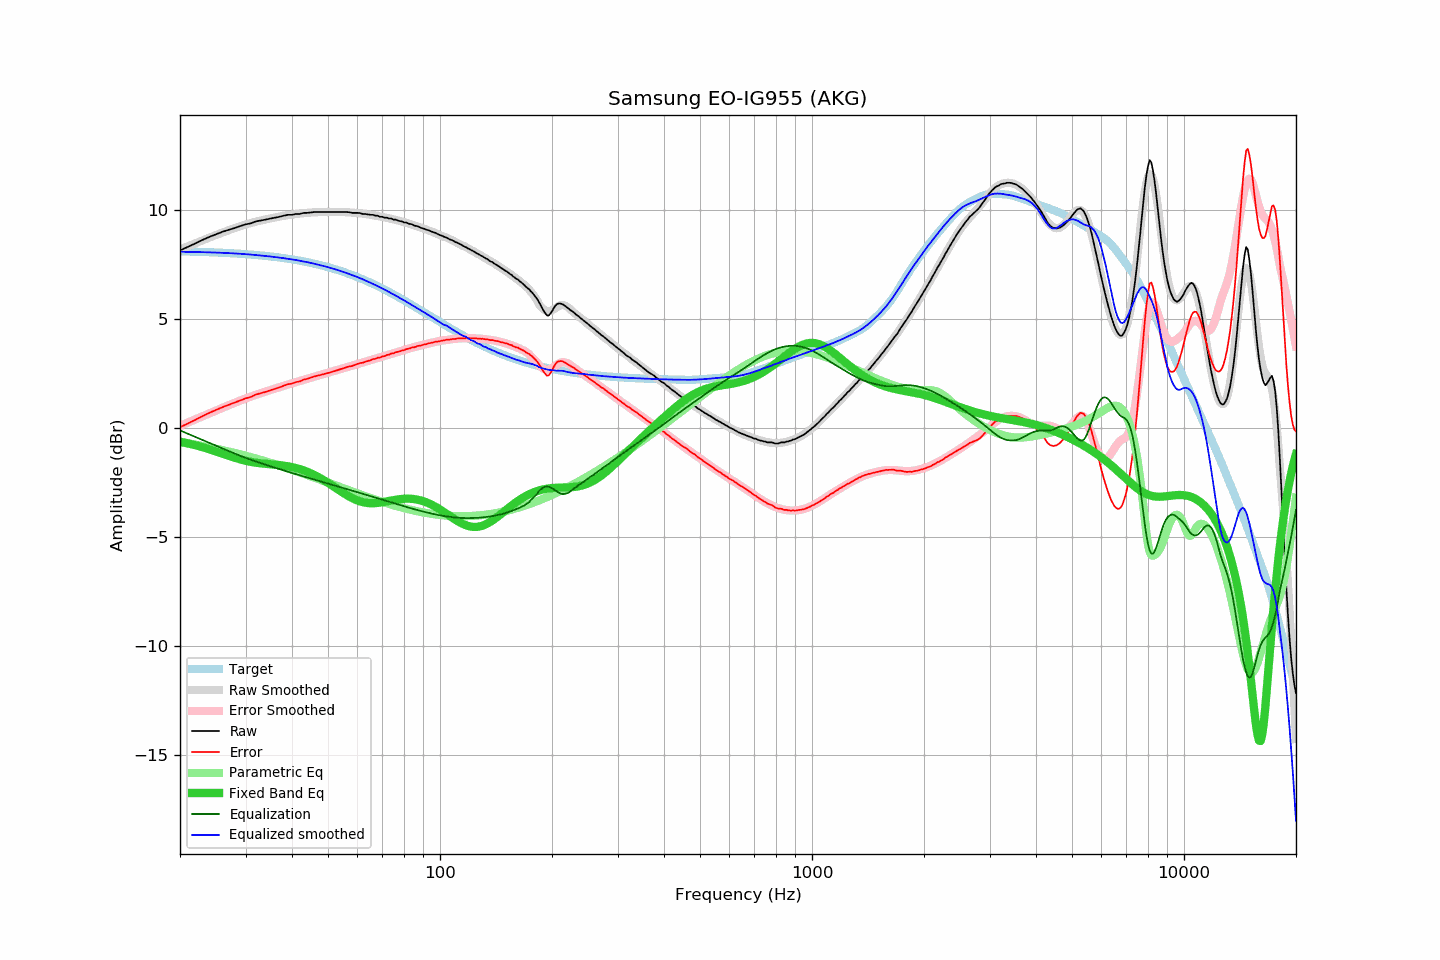

The data file committed next to this chart (first rows):
frequency, raw, error, smoothed, error_smoothed, equalization, parametric_eq, equalized_raw, equalized_smoothed, target
20, 8.16, 0.04, 8.20, 0.10, -0.10, -0.62, 8.05, 8.09, 8.11
21, 8.32, 0.21, 8.34, 0.26, -0.26, -0.70, 8.06, 8.09, 8.10
22, 8.48, 0.38, 8.48, 0.40, -0.40, -0.78, 8.07, 8.08, 8.09
23, 8.64, 0.55, 8.62, 0.54, -0.54, -0.87, 8.09, 8.07, 8.08
24, 8.78, 0.70, 8.74, 0.68, -0.68, -0.97, 8.10, 8.07, 8.07
25, 8.90, 0.84, 8.86, 0.81, -0.81, -1.07, 8.09, 8.06, 8.06
26, 9.01, 0.96, 8.97, 0.93, -0.93, -1.17, 8.08, 8.04, 8.05
27, 9.10, 1.06, 9.08, 1.05, -1.05, -1.26, 8.05, 8.03, 8.03
28, 9.18, 1.16, 9.17, 1.16, -1.16, -1.35, 8.02, 8.02, 8.02
29, 9.27, 1.27, 9.26, 1.26, -1.26, -1.43, 8.00, 8.00, 8.00
30, 9.35, 1.36, 9.35, 1.36, -1.36, -1.49, 7.99, 7.98, 7.98
31, 9.40, 1.43, 9.41, 1.45, -1.45, -1.55, 7.95, 7.96, 7.96
32, 9.49, 1.54, 9.47, 1.53, -1.53, -1.59, 7.96, 7.94, 7.94
33, 9.53, 1.60, 9.53, 1.61, -1.61, -1.62, 7.92, 7.92, 7.92
34, 9.57, 1.67, 9.58, 1.68, -1.68, -1.64, 7.89, 7.90, 7.90
35, 9.62, 1.74, 9.62, 1.75, -1.75, -1.66, 7.87, 7.87, 7.88
36, 9.66, 1.80, 9.67, 1.82, -1.82, -1.68, 7.84, 7.85, 7.85
37, 9.70, 1.87, 9.70, 1.88, -1.88, -1.70, 7.82, 7.83, 7.83
38, 9.75, 1.95, 9.74, 1.94, -1.94, -1.72, 7.81, 7.80, 7.80
39, 9.79, 2.01, 9.77, 2.00, -2.00, -1.75, 7.79, 7.77, 7.77
40, 9.79, 2.04, 9.80, 2.06, -2.06, -1.79, 7.73, 7.74, 7.74
41, 9.83, 2.11, 9.82, 2.11, -2.11, -1.83, 7.72, 7.71, 7.71
42, 9.83, 2.15, 9.85, 2.17, -2.17, -1.88, 7.66, 7.68, 7.68
43, 9.88, 2.23, 9.87, 2.22, -2.22, -1.94, 7.66, 7.65, 7.65
44, 9.88, 2.26, 9.88, 2.27, -2.27, -2.00, 7.61, 7.61, 7.61
45, 9.90, 2.32, 9.89, 2.32, -2.32, -2.08, 7.58, 7.58, 7.58
46, 9.92, 2.37, 9.90, 2.36, -2.36, -2.15, 7.55, 7.54, 7.54
47, 9.92, 2.41, 9.91, 2.41, -2.41, -2.24, 7.51, 7.50, 7.51
48, 9.92, 2.45, 9.92, 2.45, -2.45, -2.32, 7.46, 7.46, 7.47
49, 9.92, 2.49, 9.92, 2.50, -2.50, -2.42, 7.42, 7.43, 7.43
50, 9.92, 2.53, 9.92, 2.54, -2.54, -2.51, 7.38, 7.38, 7.39
51, 9.92, 2.57, 9.92, 2.58, -2.58, -2.61, 7.34, 7.34, 7.35
52, 9.92, 2.61, 9.92, 2.62, -2.62, -2.70, 7.29, 7.30, 7.30
53, 9.92, 2.66, 9.92, 2.66, -2.66, -2.80, 7.25, 7.26, 7.26
54, 9.92, 2.70, 9.92, 2.71, -2.71, -2.89, 7.21, 7.21, 7.21
55, 9.92, 2.75, 9.91, 2.75, -2.75, -2.98, 7.17, 7.17, 7.17
56, 9.92, 2.79, 9.90, 2.79, -2.79, -3.06, 7.13, 7.12, 7.12
57, 9.91, 2.83, 9.90, 2.83, -2.83, -3.14, 7.08, 7.07, 7.08
58, 9.88, 2.85, 9.89, 2.86, -2.86, -3.21, 7.01, 7.03, 7.03
59, 9.88, 2.90, 9.88, 2.90, -2.90, -3.27, 6.97, 6.98, 6.98
60, 9.88, 2.95, 9.87, 2.94, -2.94, -3.32, 6.94, 6.93, 6.93
61, 9.87, 2.99, 9.86, 2.98, -2.98, -3.36, 6.89, 6.88, 6.88
62, 9.83, 3.00, 9.84, 3.01, -3.01, -3.40, 6.81, 6.83, 6.83
63, 9.83, 3.05, 9.83, 3.05, -3.05, -3.42, 6.78, 6.78, 6.78
64, 9.81, 3.08, 9.81, 3.08, -3.08, -3.44, 6.72, 6.72, 6.73
65, 9.79, 3.11, 9.79, 3.12, -3.12, -3.44, 6.67, 6.67, 6.67
66, 9.79, 3.17, 9.77, 3.15, -3.15, -3.45, 6.63, 6.62, 6.62
67, 9.75, 3.18, 9.75, 3.19, -3.19, -3.44, 6.56, 6.57, 6.57
68, 9.75, 3.23, 9.73, 3.22, -3.22, -3.43, 6.53, 6.52, 6.51
69, 9.70, 3.24, 9.71, 3.25, -3.25, -3.42, 6.44, 6.46, 6.46
70, 9.70, 3.29, 9.69, 3.29, -3.29, -3.40, 6.41, 6.41, 6.41
71, 9.66, 3.30, 9.67, 3.32, -3.32, -3.38, 6.34, 6.35, 6.35
72, 9.66, 3.36, 9.65, 3.35, -3.35, -3.36, 6.31, 6.30, 6.30
73, 9.62, 3.37, 9.63, 3.38, -3.38, -3.34, 6.24, 6.24, 6.25
74, 9.62, 3.43, 9.60, 3.41, -3.41, -3.32, 6.21, 6.19, 6.19
75, 9.57, 3.43, 9.58, 3.44, -3.44, -3.30, 6.12, 6.14, 6.14
76, 9.57, 3.48, 9.55, 3.47, -3.47, -3.28, 6.09, 6.08, 6.08
77, 9.53, 3.50, 9.53, 3.50, -3.50, -3.27, 6.02, 6.03, 6.03
78, 9.50, 3.52, 9.50, 3.53, -3.53, -3.26, 5.97, 5.97, 5.97
79, 9.49, 3.57, 9.48, 3.56, -3.56, -3.25, 5.93, 5.92, 5.92
... 553 more rows
